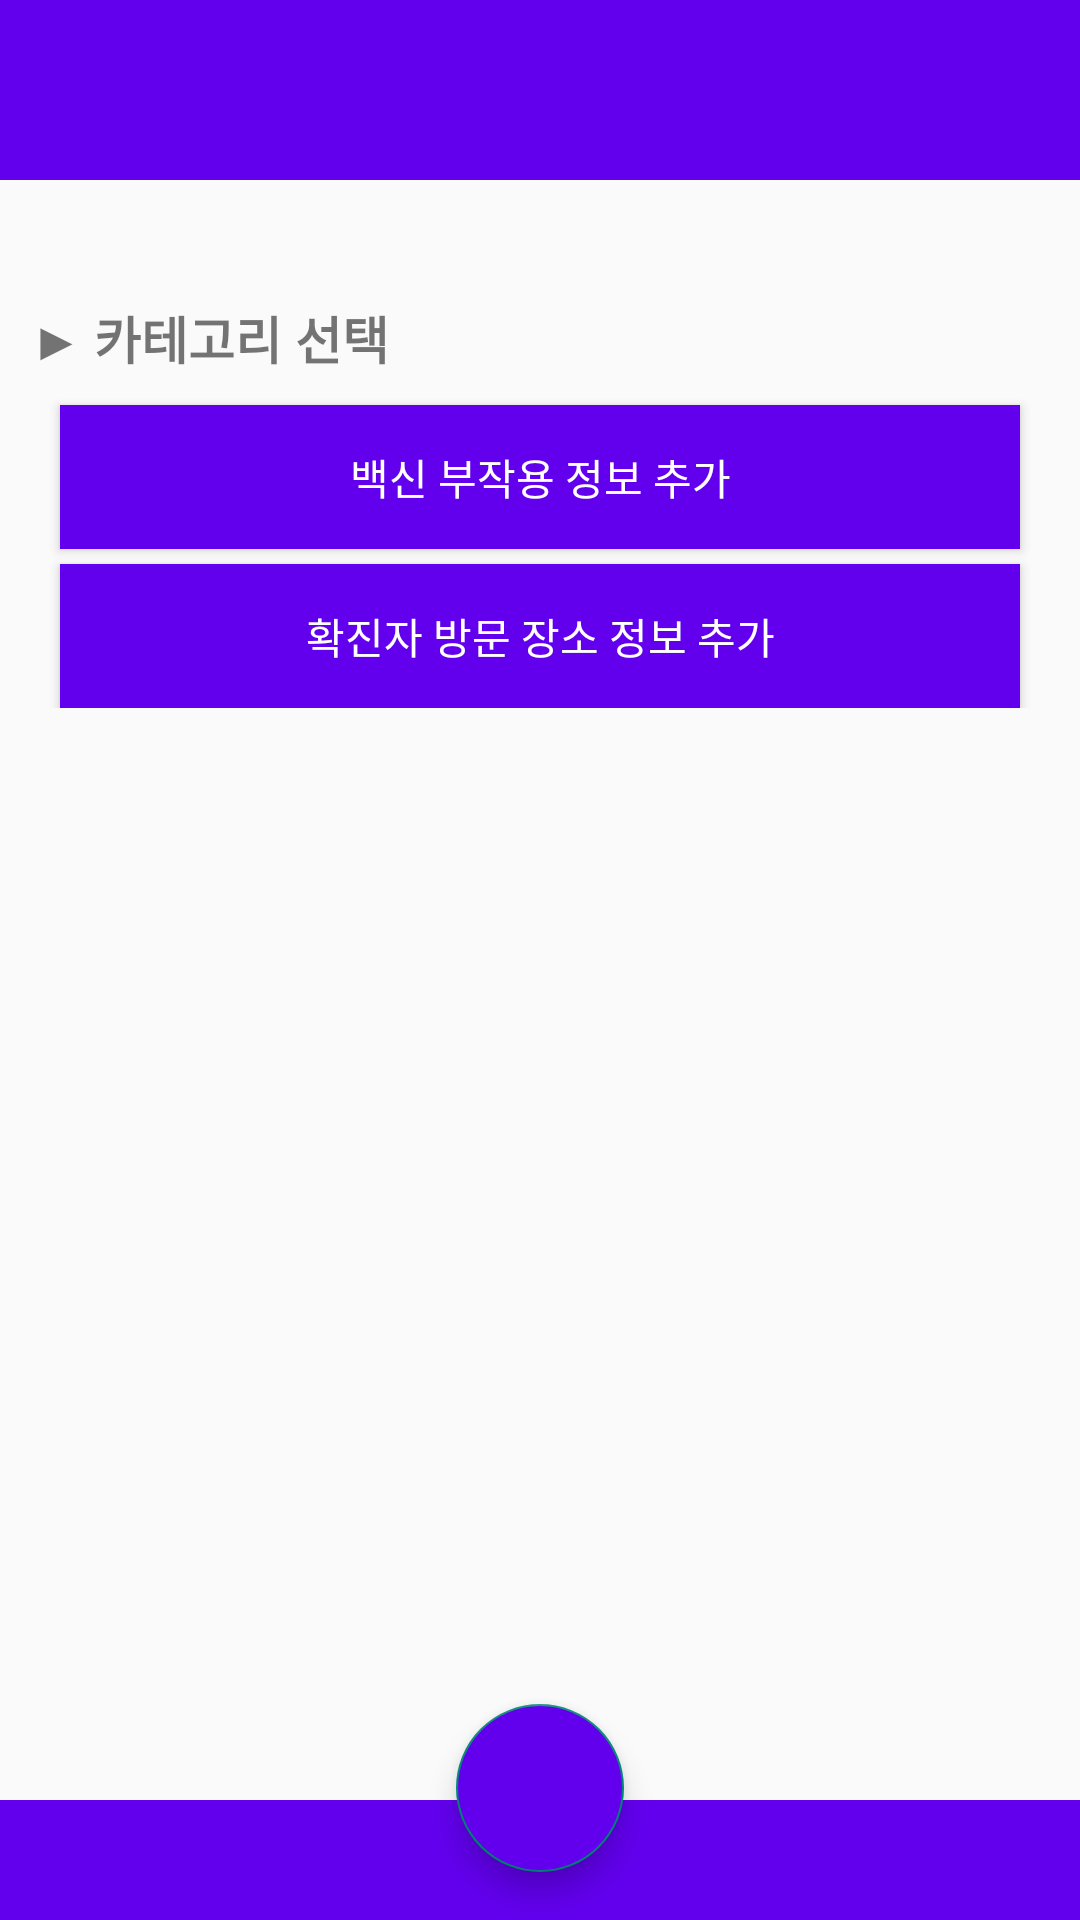

Reconstruct the res/layout file that produces this screen, plus the resources it refers to.
<!-- AndroidManifest.xml: application theme Theme.AppCompat.Light.NoActionBar -->
<!-- res/layout/activity_manage_info.xml -->
<?xml version="1.0" encoding="utf-8"?>
<androidx.coordinatorlayout.widget.CoordinatorLayout xmlns:android="http://schemas.android.com/apk/res/android"
    android:layout_width="match_parent"
    android:layout_height="match_parent"
    xmlns:app="http://schemas.android.com/apk/res-auto"
    xmlns:tools="http://schemas.android.com/tools"
    android:gravity="center"
    android:orientation="vertical">

    <androidx.appcompat.widget.Toolbar
        android:id="@+id/topbar_manageinfo"
        android:layout_width="match_parent"
        android:layout_height="60dp"
        android:background="@color/main"
        app:titleTextColor="@color/white" />

    <LinearLayout
        android:layout_width="match_parent"
        android:layout_height="wrap_content"
        android:layout_marginHorizontal="10dp"
        android:layout_marginTop="100dp"
        android:orientation="vertical">

        <TextView
            android:id="@+id/textView_manager"
            android:layout_width="match_parent"
            android:layout_height="wrap_content"
            android:text="▶ 카테고리 선택"
            android:textSize="17sp"
            android:textStyle="bold" />

        <Button
            android:id="@+id/add_sideeffect"
            android:layout_width="match_parent"
            android:layout_height="wrap_content"
            android:layout_marginHorizontal="10dp"
            android:layout_marginTop="10dp"
            android:background="@color/main"
            android:text="백신 부작용 정보 추가"
            android:textColor="@color/white" />

        <Button
            android:id="@+id/add_visitedrecord"
            android:layout_width="match_parent"
            android:layout_height="wrap_content"
            android:layout_marginHorizontal="10dp"
            android:layout_marginTop="5dp"
            android:background="@color/main"
            android:text="확진자 방문 장소 정보 추가"
            android:textColor="@color/white" />
    </LinearLayout>

    <androidx.appcompat.widget.Toolbar
        android:layout_width="match_parent"
        android:layout_height="40dp"
        android:background="@color/main"
        app:layout_anchor="@+id/fab_home_manageinfo"
        app:layout_anchorGravity="bottom|center" />

    <com.google.android.material.floatingactionbutton.FloatingActionButton
        android:id="@+id/fab_home_manageinfo"
        android:layout_width="wrap_content"
        android:layout_height="wrap_content"
        android:layout_gravity="bottom|center_horizontal"
        android:layout_marginEnd="@dimen/fab_margin"
        android:layout_marginRight="@dimen/fab_margin"
        android:layout_marginBottom="16dp"
        android:backgroundTint="@color/main"
        app:srcCompat="@drawable/ic_baseline_home_24"
        tools:ignore="VectorDrawableCompat,SpeakableTextPresentCheck" />

</androidx.coordinatorlayout.widget.CoordinatorLayout>
<!-- resources referenced by this layout -->
<resources>
  <color name="main">#FF6200EE</color>
  <color name="white">#FFFFFFFF</color>
</resources>
